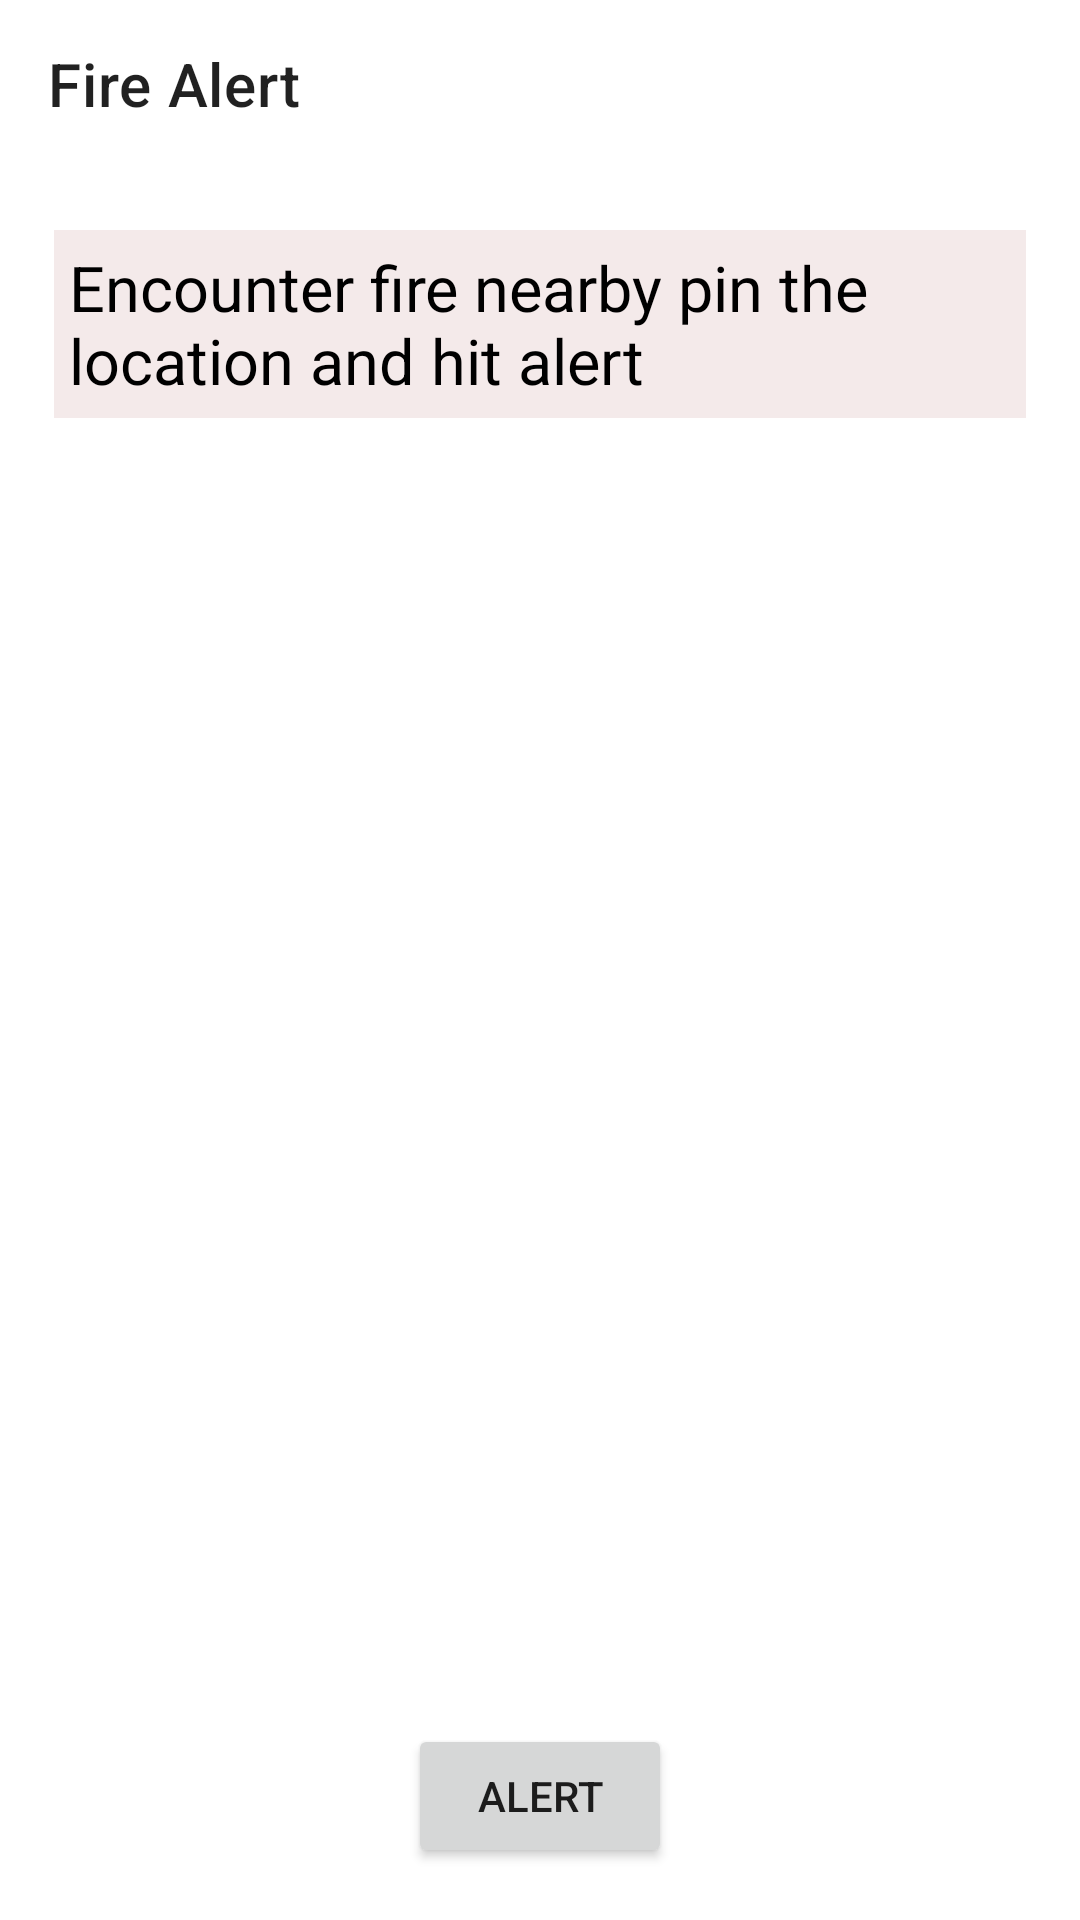

The Android layout XML behind this screen, and the referenced resources:
<!-- AndroidManifest.xml: application theme Theme.Simplify -->
<!-- res/layout/activity_fire.xml -->
<?xml version="1.0" encoding="utf-8"?>
<layout xmlns:android="http://schemas.android.com/apk/res/android"
    xmlns:app="http://schemas.android.com/apk/res-auto"
    xmlns:tools="http://schemas.android.com/tools"
    tools:context=".fire.FireActivity">

    <data>

        <variable
            name="viewModel"
            type="project.absurdnerds.simplify.fire.FireViewModel" />

    </data>

    <androidx.constraintlayout.widget.ConstraintLayout
        android:layout_width="match_parent"
        android:layout_height="match_parent">

        <com.google.android.material.appbar.AppBarLayout
            android:id="@+id/appBarLayout"
            android:layout_width="match_parent"
            android:layout_height="?attr/actionBarSize"
            android:background="@android:color/white"
            app:layout_constraintEnd_toEndOf="parent"
            app:layout_constraintStart_toStartOf="parent"
            app:layout_constraintTop_toTopOf="parent">

            <androidx.appcompat.widget.Toolbar
                android:id="@+id/toolFire"
                android:layout_width="match_parent"
                android:layout_height="?attr/actionBarSize"
                app:title="Fire Alert" />

        </com.google.android.material.appbar.AppBarLayout>

        <androidx.constraintlayout.widget.Guideline
            android:id="@+id/guideline1"
            android:layout_width="wrap_content"
            android:layout_height="wrap_content"
            android:orientation="horizontal"
            app:layout_constraintGuide_percent="0.12" />

        <androidx.constraintlayout.widget.Guideline
            android:id="@+id/guideline2"
            android:layout_width="wrap_content"
            android:layout_height="wrap_content"
            android:orientation="horizontal"
            app:layout_constraintGuide_percent="0.98" />

        <androidx.constraintlayout.widget.Guideline
            android:id="@+id/guideline3"
            android:layout_width="wrap_content"
            android:layout_height="wrap_content"
            android:orientation="vertical"
            app:layout_constraintGuide_percent="0.05" />

        <androidx.constraintlayout.widget.Guideline
            android:id="@+id/guideline4"
            android:layout_width="wrap_content"
            android:layout_height="wrap_content"
            android:orientation="vertical"
            app:layout_constraintGuide_percent="0.95" />

        <androidx.constraintlayout.widget.Guideline
            android:id="@+id/guideline5"
            android:layout_width="wrap_content"
            android:layout_height="wrap_content"
            android:orientation="horizontal"
            app:layout_constraintGuide_percent="0.89" />

        <LinearLayout
            android:id="@+id/linearLayout2"
            android:layout_width="0dp"
            android:layout_height="0dp"
            android:orientation="vertical"
            app:layout_constraintBottom_toTopOf="@+id/guideline5"
            app:layout_constraintEnd_toStartOf="@+id/guideline4"
            app:layout_constraintStart_toStartOf="@+id/guideline3"
            app:layout_constraintTop_toTopOf="@+id/guideline1">

            <androidx.appcompat.widget.AppCompatTextView
                android:layout_width="match_parent"
                android:layout_height="wrap_content"
                android:background="@color/colorGrayLight"
                android:padding="5dp"
                android:text="@string/encounter_fire_nearby_pin_the_location_and_hit_alert"
                android:textColor="@color/black"
                android:textSize="21sp" />

            <View
                android:id="@+id/location"
                android:layout_width="match_parent"
                android:layout_height="match_parent" />

        </LinearLayout>

        <androidx.appcompat.widget.AppCompatButton
            android:id="@+id/btAlert"
            android:layout_width="wrap_content"
            android:layout_height="wrap_content"
            android:text="@string/alert"
            app:layout_constraintBottom_toTopOf="@+id/guideline2"
            app:layout_constraintEnd_toStartOf="@+id/guideline4"
            app:layout_constraintStart_toStartOf="@+id/guideline3"
            app:layout_constraintTop_toTopOf="@+id/guideline5" />

    </androidx.constraintlayout.widget.ConstraintLayout>

</layout>
<!-- resources referenced by this layout -->
<resources>
  <color name="black">#FF000000</color>
  <color name="colorGrayLight">#F4EAEA</color>
  <string name="alert">Alert</string>
  <string name="encounter_fire_nearby_pin_the_location_and_hit_alert">Encounter fire nearby pin the location and hit alert</string>
  <style name="Theme.Simplify" parent="Theme.MaterialComponents.DayNight.DarkActionBar">
          
          <item name="colorPrimary">@color/purple_500</item>
          <item name="colorPrimaryVariant">@color/purple_700</item>
          <item name="colorOnPrimary">@color/white</item>
          
          <item name="colorSecondary">@color/teal_200</item>
          <item name="colorSecondaryVariant">@color/teal_700</item>
          <item name="colorOnSecondary">@color/black</item>
          
          <item name="android:statusBarColor" tools:targetApi="l">?attr/colorPrimaryVariant</item>
          
      </style>
  <color name="purple_500">#FF6200EE</color>
  <color name="purple_700">#FF3700B3</color>
  <color name="white">#FFFFFFFF</color>
  <color name="teal_200">#FF03DAC5</color>
  <color name="teal_700">#FF018786</color>
</resources>
